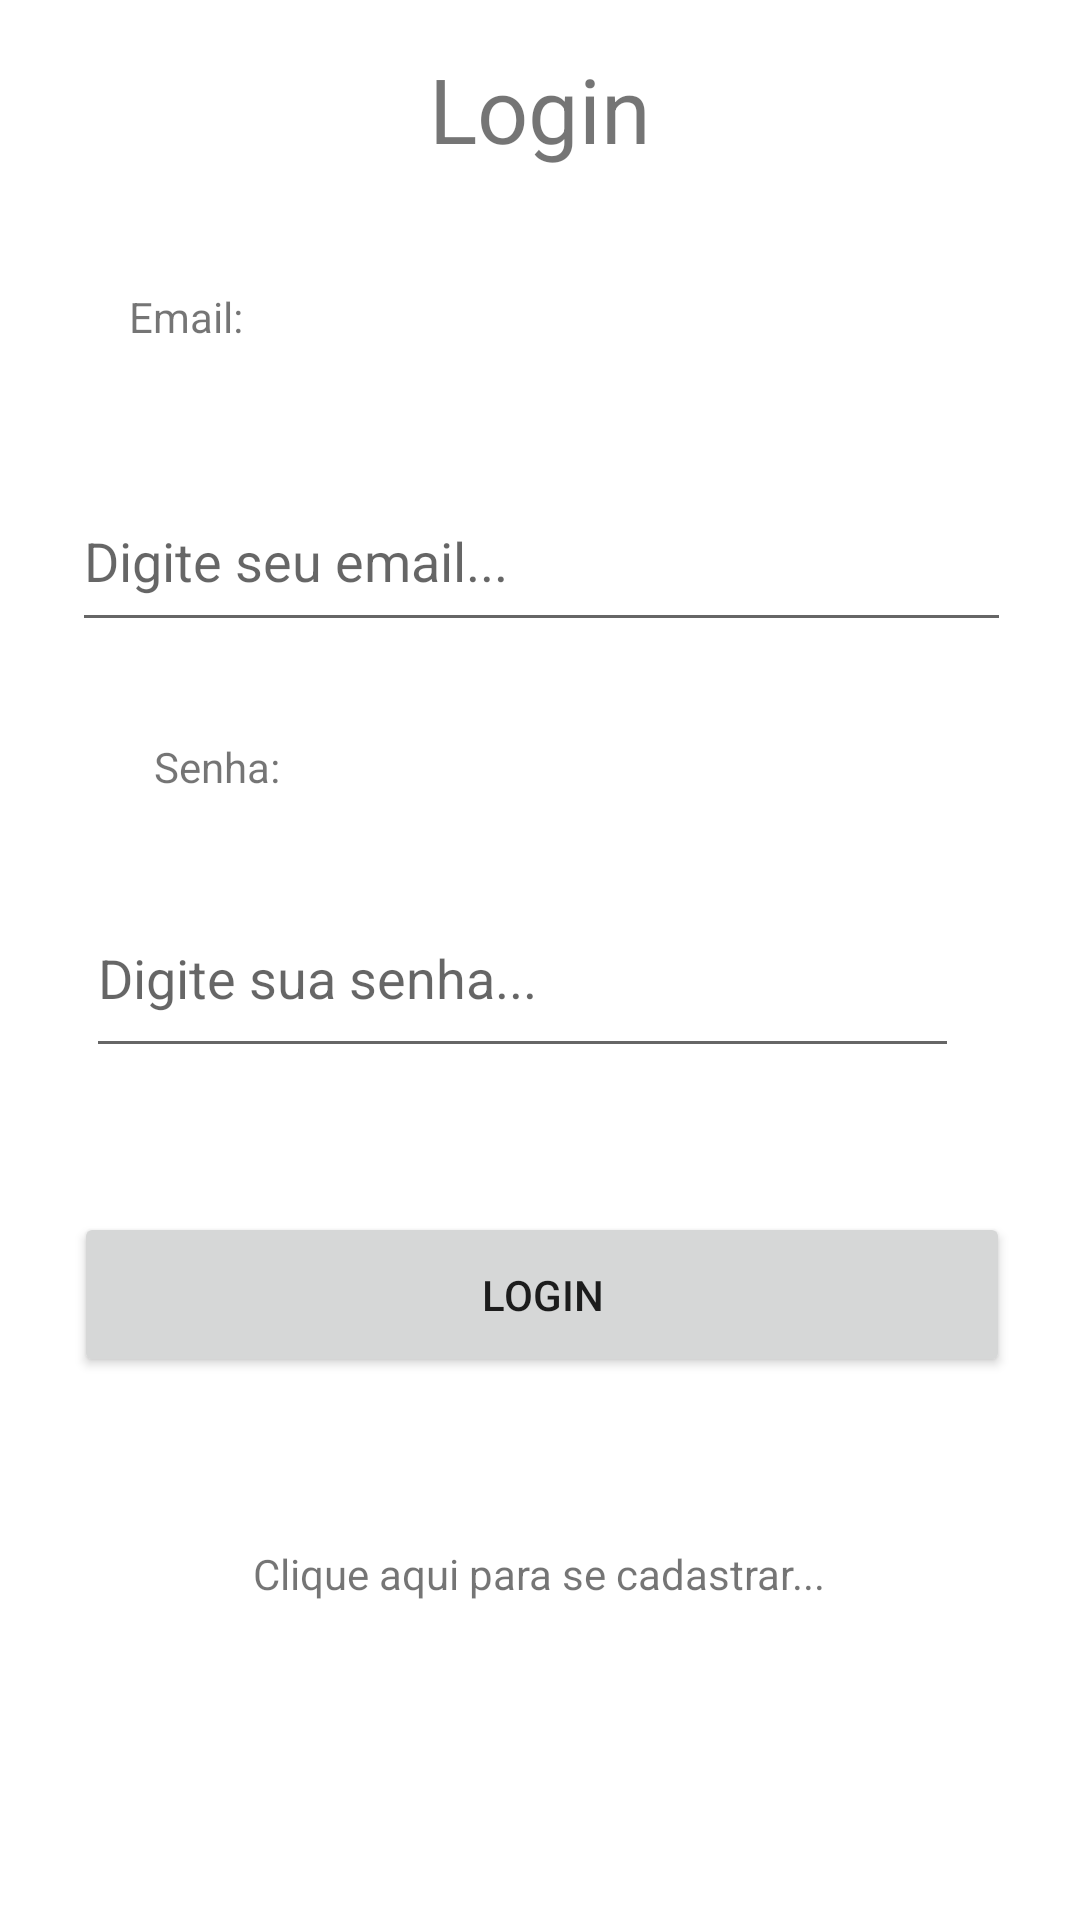

Here is an Android app screen rendered from its layout file. Give the layout XML and the strings, colors and styles it references.
<!-- AndroidManifest.xml: application theme Theme.AgendaNovaVp -->
<!-- res/layout/activity_login.xml -->
<?xml version="1.0" encoding="utf-8"?>
<androidx.constraintlayout.widget.ConstraintLayout xmlns:android="http://schemas.android.com/apk/res/android"
    xmlns:app="http://schemas.android.com/apk/res-auto"
    xmlns:tools="http://schemas.android.com/tools"
    android:layout_width="match_parent"
    android:layout_height="match_parent"
    tools:context=".view.Login">

    <TextView
        android:id="@+id/textView3"
        android:layout_width="157dp"
        android:layout_height="40dp"
        android:layout_marginTop="16dp"
        android:gravity="center"
        android:text="Login"
        android:textSize="30sp"
        app:layout_constraintEnd_toEndOf="parent"
        app:layout_constraintHorizontal_bias="0.501"
        app:layout_constraintStart_toStartOf="parent"
        app:layout_constraintTop_toTopOf="parent" />

    <TextView
        android:id="@+id/textView6"
        android:layout_width="83dp"
        android:layout_height="29dp"
        android:layout_marginTop="40dp"
        android:text="Email:"
        app:layout_constraintEnd_toEndOf="parent"
        app:layout_constraintHorizontal_bias="0.155"
        app:layout_constraintStart_toStartOf="parent"
        app:layout_constraintTop_toBottomOf="@+id/textView3" />

    <EditText
        android:id="@+id/editEmaillogin"
        android:layout_width="313dp"
        android:layout_height="57dp"
        android:layout_marginTop="32dp"
        android:ems="10"
        android:inputType="textEmailAddress"
        android:hint="Digite seu email..."
        app:layout_constraintEnd_toEndOf="parent"
        app:layout_constraintHorizontal_bias="0.51"
        app:layout_constraintStart_toStartOf="parent"
        app:layout_constraintTop_toBottomOf="@+id/textView6" />

    <TextView
        android:id="@+id/textView7"
        android:layout_width="wrap_content"
        android:layout_height="wrap_content"
        android:layout_marginTop="32dp"
        android:text="Senha:"
        app:layout_constraintEnd_toEndOf="parent"
        app:layout_constraintHorizontal_bias="0.161"
        app:layout_constraintStart_toStartOf="parent"
        app:layout_constraintTop_toBottomOf="@+id/editEmaillogin" />

    <EditText
        android:id="@+id/editSenhaLogin"
        android:layout_width="291dp"
        android:layout_height="63dp"
        android:layout_marginTop="28dp"
        android:ems="10"
        android:inputType="textPassword"
        android:hint="Digite sua senha..."
        app:layout_constraintEnd_toEndOf="parent"
        app:layout_constraintHorizontal_bias="0.416"
        app:layout_constraintStart_toStartOf="parent"
        app:layout_constraintTop_toBottomOf="@+id/textView7" />

    <Button
        android:id="@+id/btnLogin"
        android:layout_width="312dp"
        android:layout_height="55dp"
        android:layout_marginTop="48dp"
        android:text="Login"
        app:layout_constraintEnd_toEndOf="parent"
        app:layout_constraintHorizontal_bias="0.515"
        app:layout_constraintStart_toStartOf="parent"
        app:layout_constraintTop_toBottomOf="@+id/editSenhaLogin" />

    <TextView
        android:id="@+id/txtCadastrar"
        android:layout_width="wrap_content"
        android:layout_height="wrap_content"
        android:layout_marginTop="56dp"
        android:text="Clique aqui para se cadastrar..."
        app:layout_constraintEnd_toEndOf="parent"
        app:layout_constraintHorizontal_bias="0.498"
        app:layout_constraintStart_toStartOf="parent"
        app:layout_constraintTop_toBottomOf="@+id/btnLogin" />
</androidx.constraintlayout.widget.ConstraintLayout>
<!-- resources referenced by this layout -->
<resources>
  <style name="Theme.AgendaNovaVp" parent="Theme.MaterialComponents.DayNight.DarkActionBar">
          
          <item name="colorPrimary">@color/purple_500</item>
          <item name="colorPrimaryVariant">@color/purple_700</item>
          <item name="colorOnPrimary">@color/white</item>
          
          <item name="colorSecondary">@color/teal_200</item>
          <item name="colorSecondaryVariant">@color/teal_700</item>
          <item name="colorOnSecondary">@color/black</item>
          
          <item name="android:statusBarColor" tools:targetApi="l">?attr/colorPrimaryVariant</item>
          
      </style>
  <color name="purple_500">#FF6200EE</color>
  <color name="purple_700">#FF3700B3</color>
  <color name="white">#FFFFFFFF</color>
  <color name="teal_200">#FF03DAC5</color>
  <color name="teal_700">#FF018786</color>
  <color name="black">#FF000000</color>
</resources>
